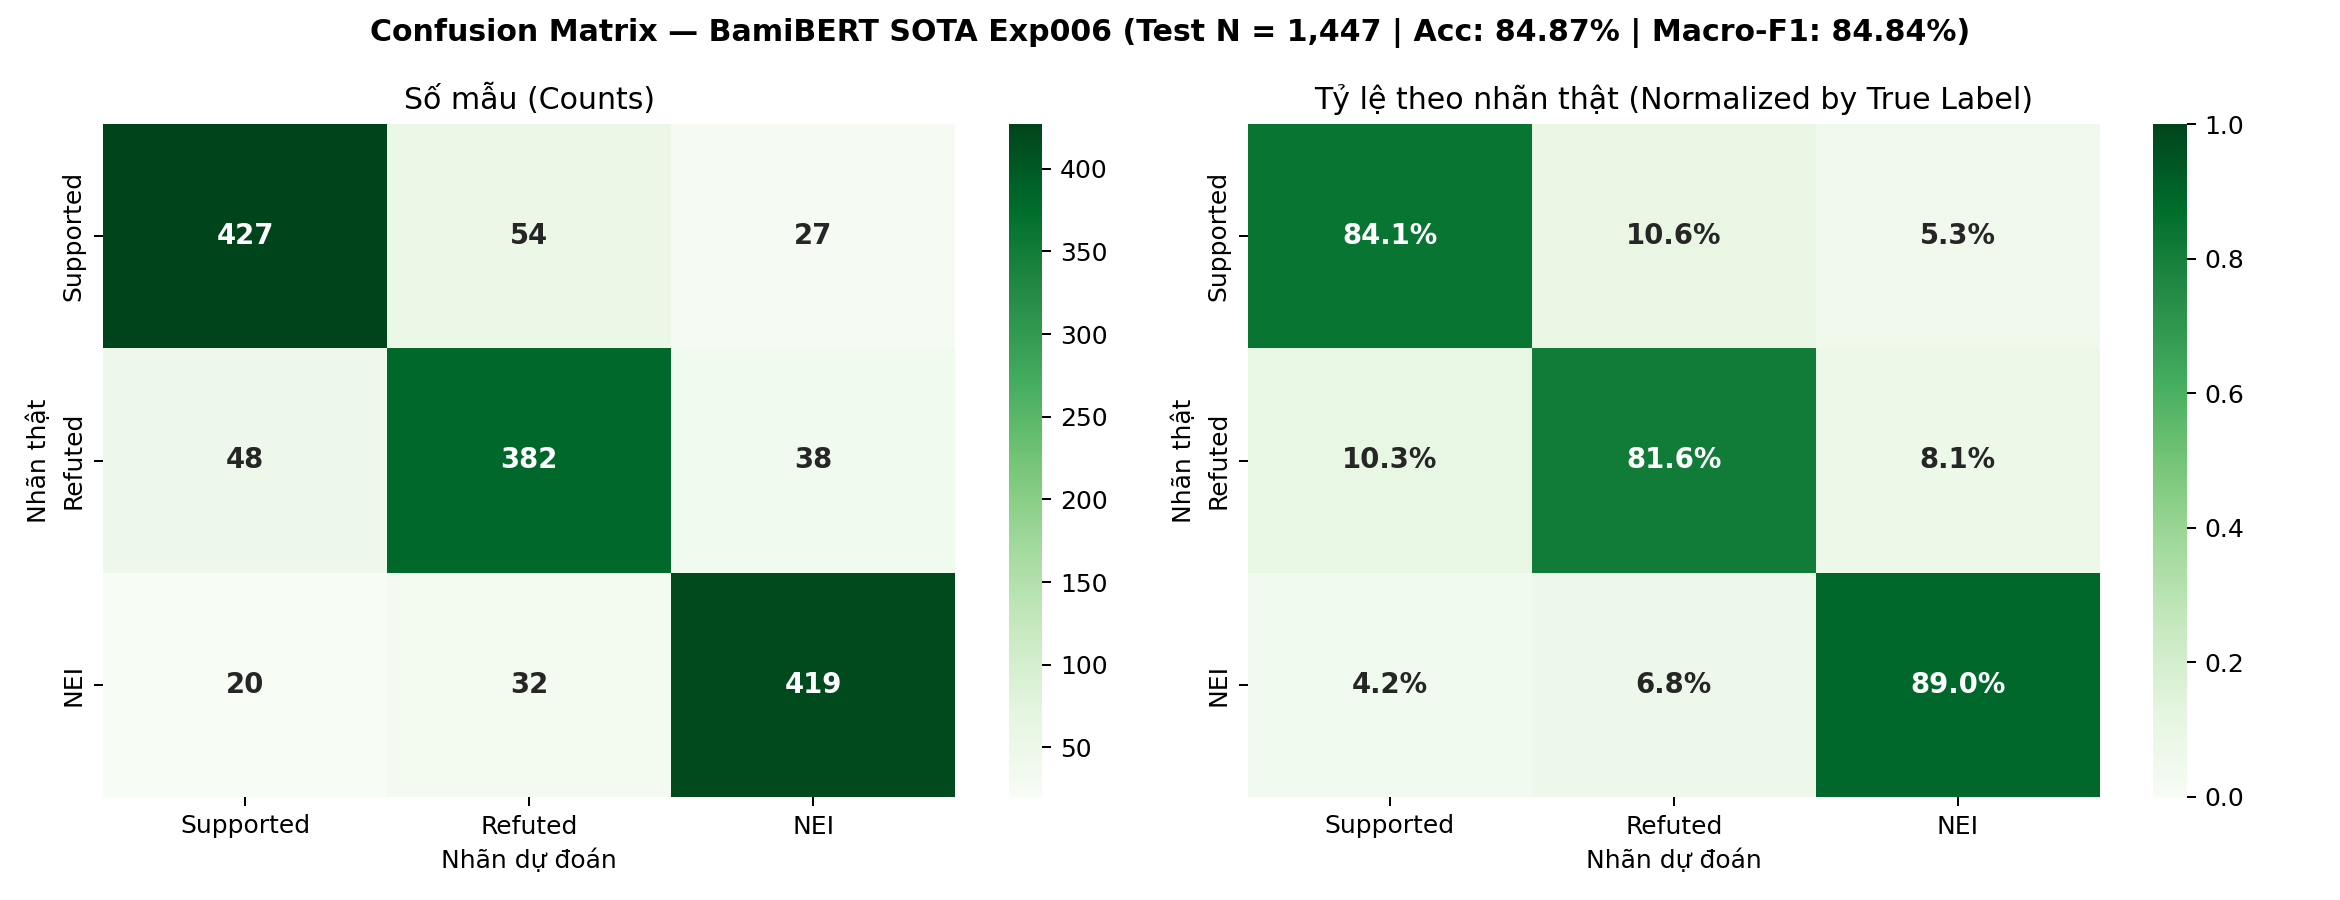

The file beside this chart, header and first rows:
, Supported, Refuted, NEI
Supported, 427, 54, 27
Refuted, 48, 382, 38
NEI, 20, 32, 419
